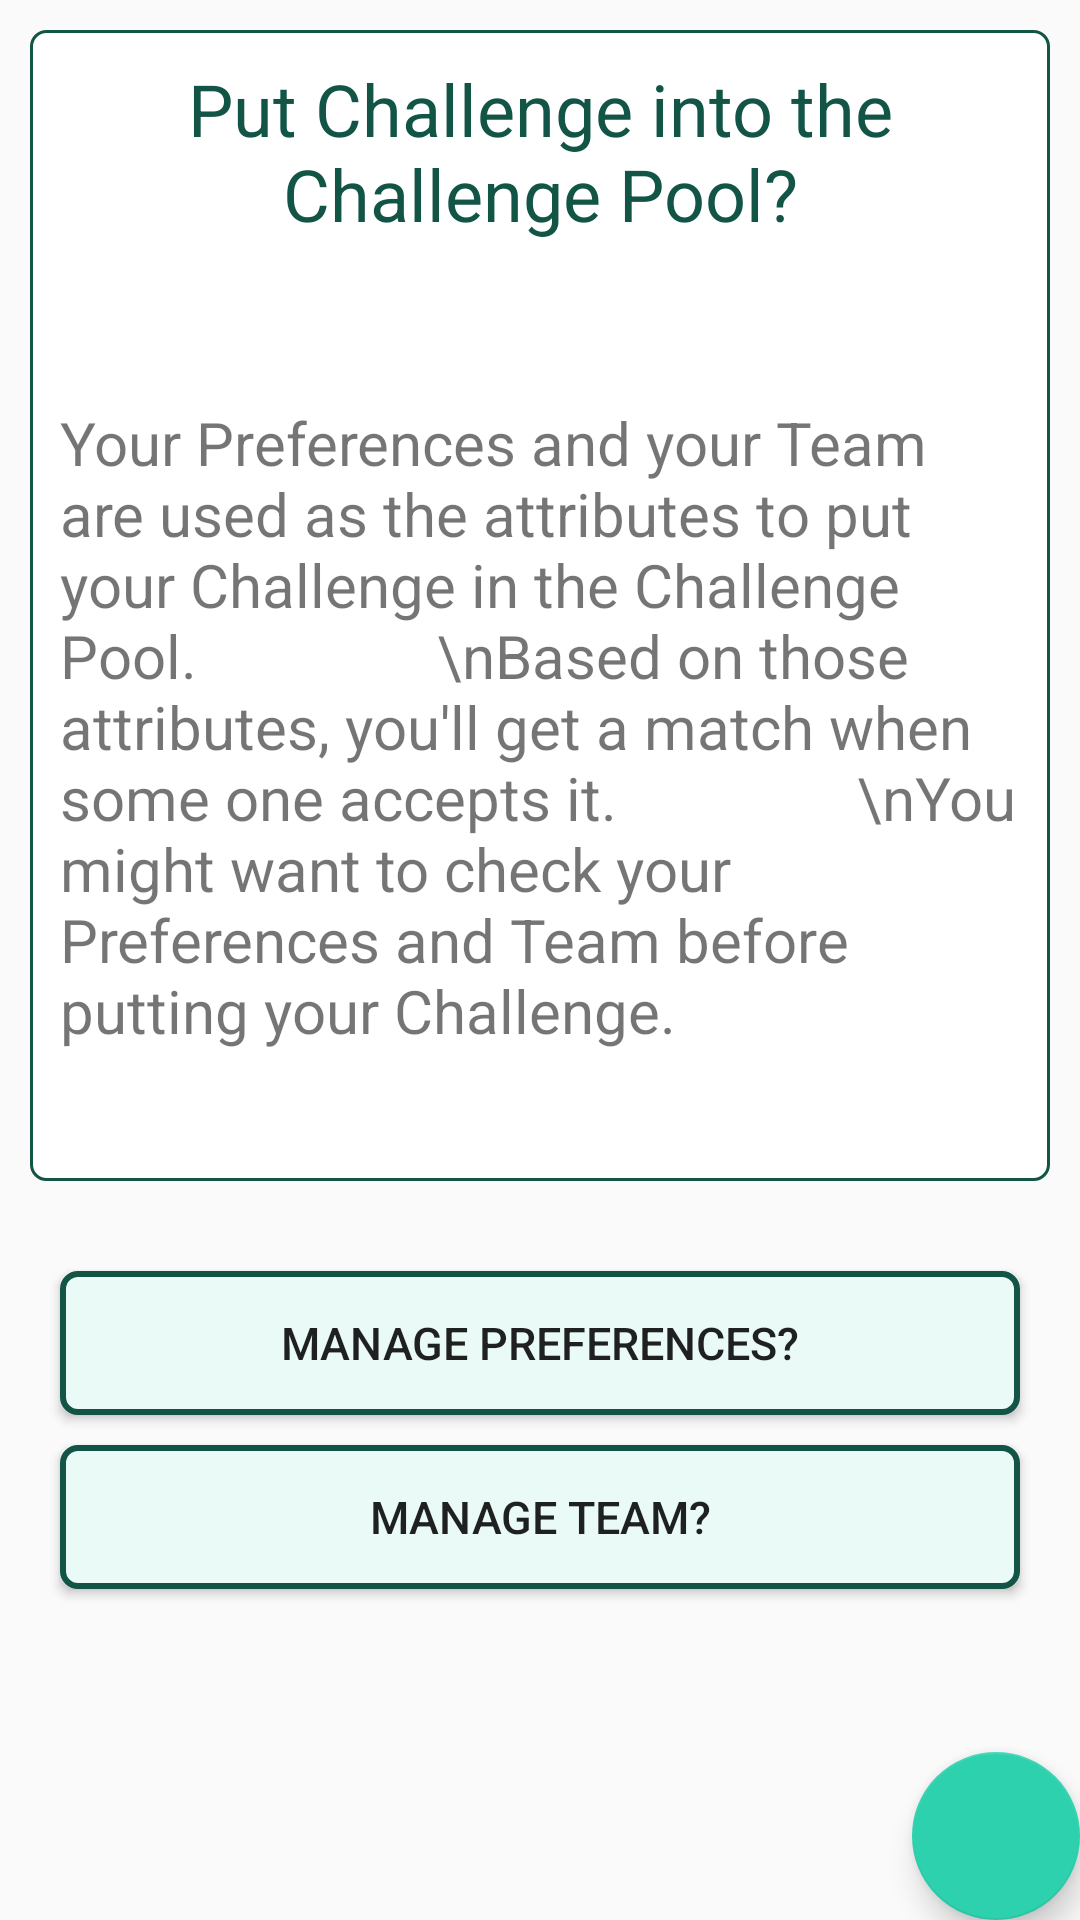

This screen was rendered from an Android layout file. Write that file and the resources it references.
<!-- AndroidManifest.xml: application theme AppTheme -->
<!-- res/layout/activity_put_challenge_initial.xml -->
<?xml version="1.0" encoding="utf-8"?>
<android.support.design.widget.CoordinatorLayout
    xmlns:android="http://schemas.android.com/apk/res/android"
    xmlns:app="http://schemas.android.com/apk/res-auto"
    xmlns:tools="http://schemas.android.com/tools"
    android:layout_width="match_parent"
    android:layout_height="match_parent"
    tools:context="com.example.aniket.derby.PutChallengeInitialActivity">
<LinearLayout
    android:layout_width="match_parent"
    android:layout_height="match_parent"
    android:orientation="vertical">
    <LinearLayout
        android:layout_width="match_parent"
        android:layout_height="wrap_content"
        android:layout_weight="0.4"
        android:orientation="vertical"
        android:layout_margin="10dp"
        android:background="@drawable/dark_bordered">
        <TextView
        android:layout_width="match_parent"
        android:layout_height="wrap_content"
        android:layout_margin="10dp"
        android:textSize="24sp"
        android:text="Put Challenge into the Challenge Pool?"
        android:layout_gravity="center"
        android:gravity="center"
        android:textColor="@color/colorPrimaryDark"
        />
<RelativeLayout
    android:layout_width="match_parent"
    android:layout_height="match_parent">

        <TextView
            android:layout_centerInParent="true"
            android:layout_width="match_parent"
            android:layout_height="wrap_content"
            android:textSize="20sp"
            android:layout_margin="10dp"
            android:layout_gravity="center"
            android:text="Your Preferences and your Team are used as the attributes to put your Challenge in the Challenge Pool.
               \nBased on those attributes, you'll get a match when some one accepts it.
               \nYou might want to check your Preferences and Team before putting your Challenge."
            android:id="@+id/challenge_initial_more_info"
            />
</RelativeLayout>
    </LinearLayout>
    <LinearLayout
        android:layout_width="match_parent"
        android:layout_height="wrap_content"
        android:orientation="vertical"
        android:layout_weight="0.4"
        android:layout_margin="10dp">

        <Button
            android:layout_width="match_parent"
            android:layout_height="wrap_content"
            style="@style/ButtonPrimaryBig"
            android:text="Manage Preferences?"
            android:id="@+id/button_manage_preferences"
            android:background="@drawable/button_bordered"
            />

        <Button
            style="@style/ButtonPrimaryBig"
            android:layout_width="match_parent"
            android:layout_height="wrap_content"
            android:text="Manage Team?"
            android:id="@+id/button_manage_team"
            android:background="@drawable/button_bordered"
            />
        </LinearLayout>
        <LinearLayout
        android:layout_width="match_parent"
        android:layout_height="wrap_content"
        android:layout_weight="0.2"
        />
    </LinearLayout>

    <android.support.design.widget.FloatingActionButton
        android:id="@+id/fab_put_challenge_initial_proceed"
        android:layout_width="wrap_content"
        android:layout_height="wrap_content"
        android:layout_gravity="bottom|end"
        android:layout_margin="@dimen/fab_margin"
        android:src="@drawable/ic_arrow_forward_white_24dp"
        />
</android.support.design.widget.CoordinatorLayout>
<!-- resources referenced by this layout -->
<resources>
  <color name="colorPrimaryDark">#125445</color>
  <!-- drawable button_bordered (drawable) -->
  <?xml version="1.0" encoding="utf-8"?>
  <ripple xmlns:android="http://schemas.android.com/apk/res/android"
      xmlns:tools="http://schemas.android.com/tools"
      android:color="@color/ripple"
      >
      <item >
          <shape android:shape="rectangle">
              <solid android:color="@color/colorBackLight" />
              <stroke android:color="@color/colorPrimaryDark"
                  android:width="2dp"/>
              <corners android:radius="5dp"/>
  
          </shape>
      </item>
  </ripple>
  <!-- drawable dark_bordered (drawable) -->
  <?xml version="1.0" encoding="utf-8"?>
      <shape xmlns:android="http://schemas.android.com/apk/res/android"
      android:shape="rectangle">
  <solid android:color="@color/white"/>
  <corners android:radius="5dp"/>
  <stroke android:color="@color/colorPrimaryDark"
  android:width="1dp"/>
      </shape>
  <style name="ButtonPrimaryBig">
          <item name="android:padding">5dp</item>
          <item name="android:layout_marginLeft">10dp</item>
          <item name="android:layout_marginRight">10dp</item>
          <item name="android:textSize">15sp</item>
          <item name="android:layout_marginTop">10dp</item>
  
      </style>
  <style name="AppTheme" parent="Theme.AppCompat.Light.DarkActionBar">
          
          <item name="colorPrimary">@color/colorPrimary</item>
          <item name="colorPrimaryDark">@color/colorPrimaryDark</item>
          <item name="colorAccent">@color/colorAccent</item>
      </style>
  <color name="ripple">#96e8d6</color>
  <color name="colorBackLight">#eafaf7</color>
  <color name="white">#fff</color>
  <color name="colorPrimary">#26ae90</color>
  <color name="colorAccent">#2ed1ae</color>
</resources>
